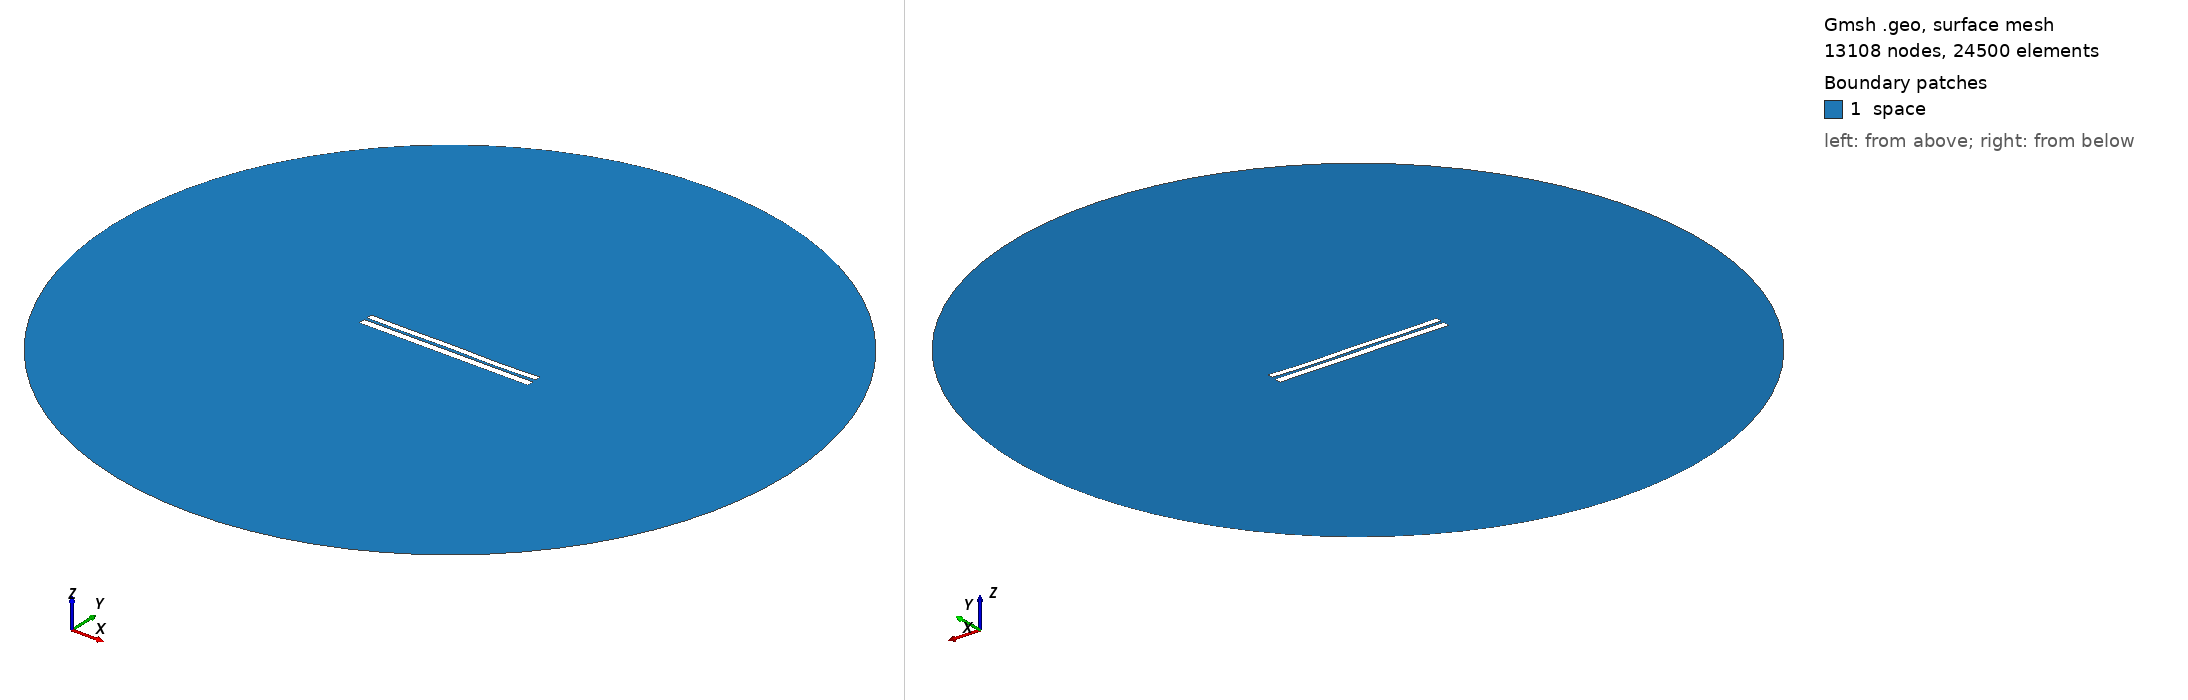

Gmsh geometry script, surface-meshed: 13108 nodes, 24500 surface elements. Boundary patches (legend numbers): 1 space. Left view from above one corner, right view from below the opposite corner. Legend entries are the model's physical surfaces. The drawing asked Gmsh for element sizes between 1% and 20% of the model's largest extent; the script's own settings can give other sizes.

=== 6416.geo (drawn) ===
//---------------------------------------
// Geometry kernel
//---------------------------------------

SetFactory("OpenCASCADE");



//---------------------------------------
// Parameters of the geometry
//---------------------------------------

// Overetch of the upper plate
overetch = 0.25;

// Distance between the plates
distance = 1.5;

// Discretization over the x axis (for the deformation)
nx = 50; 

// Length of the plate
L = 100 - overetch; 

// Number of modes
n = 4; 

// 1st mode coefficient
coeff(1) = -0.075;
beta(1) = 0.596864 * 3.1415926535 / L;

// 2nd mode coefficient
coeff(2) = -0.075;
beta(2) = 1.49418 * 3.1415926535 / L;

// 3rd mode coefficient
coeff(3) = 0.07499999999999998;
beta(3) = 2.50025 * 3.1415926535 / L;

// 4th mode coefficient
coeff(4) = -0.15;
beta(4) = 3.49999 * 3.1415926535 / L;



//---------------------------------------
// Upper plate (deformed rectangle)
//---------------------------------------

// Coordiantes of the upper plate
xmin = -50;
xmax = 50 - overetch;

// Height of the upper plate
yheight = 4 - 2 * overetch;

// Indexes of the points
UpperID[] = {};
LowerID[] = {};
LeftID[] = {};
RightID[] = {};

// Point index
p = 1;

// Horizontal edges
For i In {1:nx}
    x = xmin + (i-1)*(xmax - xmin)/(nx-1);

    y_bottom = distance / 2 + overetch;
    For j In {1:n}
        C = (Cosh(beta(j)*L) + Cos(beta(j)*L)) / (Sinh(beta(j)*L) + Sin(beta(j)*L));
        y_bottom  = y_bottom + coeff(j) * (Cosh(beta(j)*(x+50)) - Cos(beta(j)*(x+50)) - C * (Sinh(beta(j)*(x+50)) - Sin(beta(j)*(x+50))));
    EndFor

    y_top = y_bottom + yheight;

    Point(p) = {x, y_top, 0, 1.0};
    UpperID[i] = p;
    p = p + 1;

    Point(p) = {x, y_bottom, 0, 1.0};
    LowerID[i] = p;
    p = p + 1;
EndFor

// Create point lists
UpperPts[] = {}; LowerPts[] = {};
For i In {1:nx}
  UpperPts[] += {UpperID[i]};
  LowerPts[] += {LowerID[i]};
EndFor

// Build splines
Spline(1) = {UpperPts[]};
Spline(2) = {LowerPts[]};
Line(3) = {LowerPts[nx-1], UpperPts[nx-1]};
Line(4) = {LowerPts[0], UpperPts[0]};

// Build the plane surface
Curve Loop(1) = {2, 3, -1, -4};
Plane Surface(1) = {1};



//---------------------------------------
// Lower plate (rectangle)
//---------------------------------------

// Vertices
Point(1001) = {-50, -1, 0, 1.0};
Point(1002) = { 50, -1, 0, 1.0};
Point(1003) = { 50,  -5, 0, 1.0};
Point(1004) = {-50,  -5, 0, 1.0};

// Edges
Line(5) = {1001, 1002};
Line(6) = {1002, 1003};
Line(7) = {1003, 1004};
Line(8) = {1004, 1001};

// Plane surface
Line Loop(2) = {5, 6, 7, 8};
Plane Surface(2) = {2}; 



//---------------------------------------
// Outer (fictious) boundary
//---------------------------------------

// Points
Point(1005) = {0, 0, 0};       // Center
Point(1006) = {200, 0, 0};     // Start point
Point(1007) = {0, 200, 0};     // 90 degrees
Point(1008) = {-200, 0, 0};    // 180 degrees
Point(1009) = {0, -200, 0};    // 270 degrees

// Circle arcs (each needs start, center, end)
Circle(9) = {1006, 1005, 1007};
Circle(10) = {1007, 1005, 1008};
Circle(11) = {1008, 1005, 1009};
Circle(12) = {1009, 1005, 1006};

// Plane surface for the entire domain
Curve Loop(3) = {9, 10, 11, 12};
Surface(3) = {3};

// Subtract the plates from the whole domain to obtain the actual domain where we want to solve the equations
BooleanDifference{ Surface{3}; Delete; }{ Surface{1}; Surface{2}; Delete; }




//---------------------------------------
// Transfinite Lines/Curves
//---------------------------------------

// Set the number of points on the boundaries
r = 7;

// Plates
Transfinite Curve {1, 2} = 50*r Using Progression 1;
Transfinite Curve {3, 4} = 2*r Using Progression 1;
Transfinite Line {5, 7} = 50*r Using Progression 1;
Transfinite Line {6, 8} = 2*r Using Progression 1;

// Outer boundary
Transfinite Line {9, 10, 11, 12} = 20 Using Progression 1;



//---------------------------------------
// Physical groups
//---------------------------------------                

// Physical curves (boundaries)
Physical Line("force_segment", 10) = {2};
Physical Line("upper_plate", 11) = {1, 3, 4};
Physical Line("lower_plate", 12) = {5, 6, 7, 8};
Physical Line("boundary", 20) = {9, 10, 11, 12};

// Physical Surfaces
Physical Surface("space", 30) = {3};



//---------------------------------------
// 6. Generate the Mesh
//---------------------------------------

// 2D mesh generation
Mesh 2;
